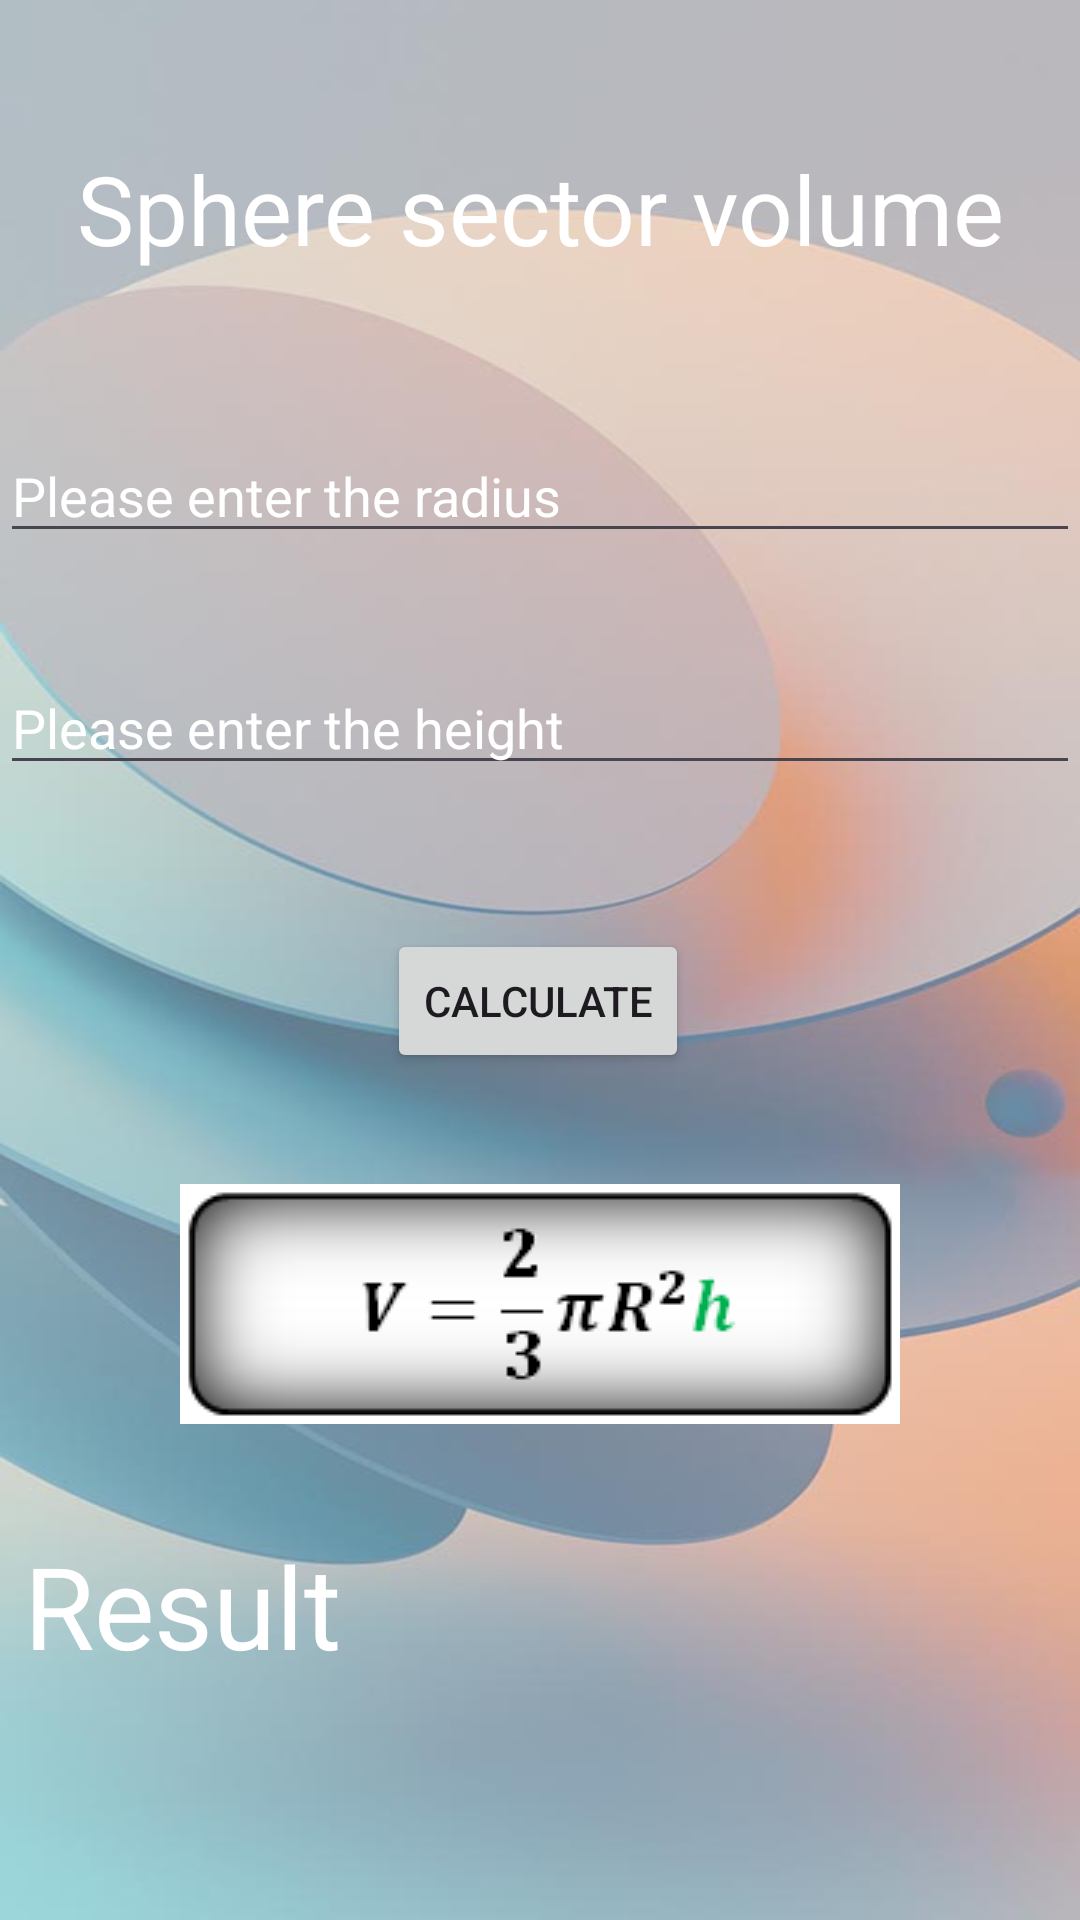

The Android layout XML behind this screen, and the referenced resources:
<!-- AndroidManifest.xml: application theme Theme.VolumeAreaApp -->
<!-- res/layout/activity_sphere_sektor.xml -->
<?xml version="1.0" encoding="utf-8"?>
<androidx.constraintlayout.widget.ConstraintLayout xmlns:android="http://schemas.android.com/apk/res/android"
    xmlns:app="http://schemas.android.com/apk/res-auto"
    xmlns:tools="http://schemas.android.com/tools"
    android:id="@+id/main"
    android:background="@drawable/back2"
    android:layout_width="match_parent"
    android:layout_height="match_parent"

    tools:context=".SphereSektor">

    <TextView
        android:id="@+id/textView2"
        android:layout_width="0dp"
        android:layout_height="wrap_content"
        android:layout_marginTop="48dp"
        android:gravity="center"
        android:text="@string/sphere_sector_volume"
        android:textColor="@color/white"
        android:textSize="32sp"
        app:layout_constraintEnd_toEndOf="parent"
        app:layout_constraintStart_toStartOf="parent"
        app:layout_constraintTop_toTopOf="parent" />

    <EditText
        android:id="@+id/editTextFirst"
        android:layout_width="0dp"
        android:layout_height="wrap_content"
        android:layout_marginTop="52dp"
        android:autofillHints=""
        android:hint="@string/radius"
        android:inputType="numberDecimal"
        android:digits="0123456789."
        android:textColor="@color/white"
        android:textColorHint="@color/white"
        app:layout_constraintEnd_toEndOf="parent"
        app:layout_constraintHorizontal_bias="0.0"
        app:layout_constraintStart_toStartOf="parent"
        app:layout_constraintTop_toBottomOf="@+id/textView2" />

    <EditText
        android:id="@+id/editTextSecond"
        android:layout_width="0dp"
        android:layout_height="wrap_content"
        android:layout_marginTop="36dp"
        android:autofillHints=""
        android:hint="@string/height"
        android:inputType="numberDecimal"
        android:digits="0123456789."
        android:textColor="@color/white"
        android:textColorHint="@color/white"
        app:layout_constraintEnd_toEndOf="parent"
        app:layout_constraintHorizontal_bias="0.0"
        app:layout_constraintStart_toStartOf="parent"
        app:layout_constraintTop_toBottomOf="@+id/editTextFirst" />

    <TextView
        android:id="@+id/textView3"
        android:layout_width="0dp"
        android:layout_height="wrap_content"
        android:layout_marginTop="240dp"
        android:padding="8dp"
        android:text="@string/result"
        android:textColor="@color/white"
        android:textSize="38sp"
        app:layout_constraintEnd_toEndOf="parent"
        app:layout_constraintHorizontal_bias="0.0"
        app:layout_constraintStart_toStartOf="parent"
        app:layout_constraintTop_toBottomOf="@+id/editTextSecond" />

    <Button
        android:id="@+id/button2"
        android:layout_width="wrap_content"
        android:layout_height="wrap_content"
        android:layout_marginTop="48dp"
        android:text="@string/btn_calculate"
        app:layout_constraintEnd_toEndOf="parent"
        app:layout_constraintHorizontal_bias="0.498"
        app:layout_constraintStart_toStartOf="parent"
        app:layout_constraintTop_toBottomOf="@+id/editTextSecond" />

    <ImageView
        android:id="@+id/imageView2"
        android:layout_width="wrap_content"
        android:layout_height="wrap_content"
        android:layout_marginTop="37dp"
        android:src="@drawable/sharov_sektor_formula"
        app:layout_constraintEnd_toEndOf="parent"
        app:layout_constraintStart_toStartOf="parent"
        app:layout_constraintTop_toBottomOf="@+id/button2" />


</androidx.constraintlayout.widget.ConstraintLayout>
<!-- resources referenced by this layout -->
<resources>
  <!-- drawable back2: jpg bitmap (drawable, 28486 bytes) -->
  <!-- drawable sharov_sektor_formula: png bitmap (drawable, 5179 bytes) -->
  <string name="btn_calculate">Calculate</string>
  <string name="height">Please enter the height</string>
  <string name="radius">Please enter the radius</string>
  <string name="result">Result</string>
  <string name="sphere_sector_volume">Sphere sector volume</string>
  <style name="Theme.VolumeAreaApp" parent="Base.Theme.VolumeAreaApp" />
  <style name="Base.Theme.VolumeAreaApp" parent="Theme.Material3.DayNight">
          
          
      </style>
  <!-- not gathered from this repository: default colours our renderer supplied (Android Studio template values) -->
  <color name="white">#FFFFFFFF</color>
</resources>
